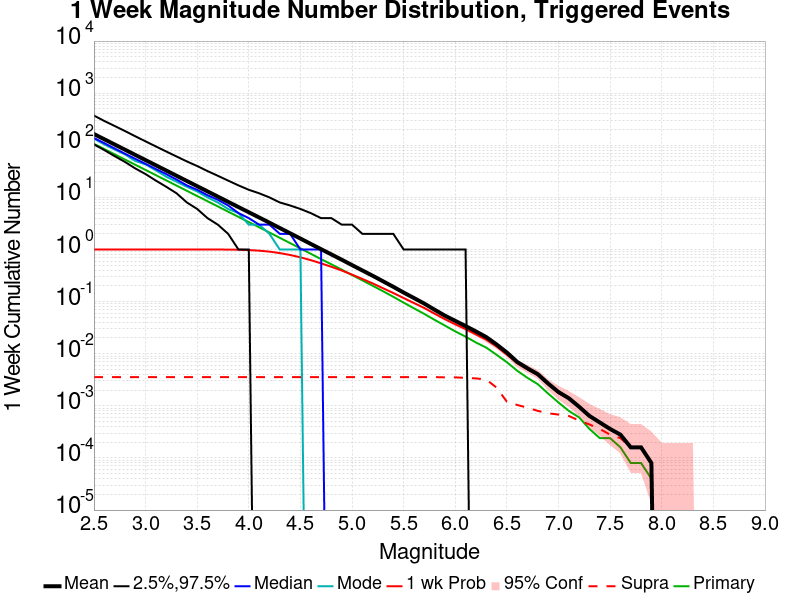

Values plotted in this chart, from the file beside it:
Mag, Mean, 2.5 %ile, 97.5 %ile, Median, Mode, 1 wk Probability, 1 wk Supra-Seis Prob, Primary Aftershocks Mean
2.5, 164.5, 104.0, 372.0, 138.0, 134.0, 1.0, 0.00356, 106.6
2.6, 130.6, 81.0, 293.0, 110.0, 104.0, 1.0, 0.00356, 84.63
2.7, 103.7, 62.0, 235.0, 87.0, 83.0, 1.0, 0.00356, 67.2
2.8, 82.34, 48.0, 188.0, 69.0, 67.0, 1.0, 0.00356, 53.34
2.9, 65.41, 36.0, 149.0, 55.0, 50.0, 1.0, 0.00356, 42.37
3.0, 51.96, 28.0, 119.0, 44.0, 43.0, 1.0, 0.00356, 33.65
3.1, 41.27, 21.0, 95.0, 35.0, 33.0, 1.0, 0.00356, 26.73
3.2, 32.79, 16.0, 76.0, 28.0, 25.0, 1.0, 0.00356, 21.24
3.3, 26.02, 12.0, 61.0, 22.0, 20.0, 1.0, 0.00356, 16.85
3.4, 20.66, 8.0, 49.0, 17.0, 16.0, 1.0, 0.00356, 13.38
3.5, 16.41, 6.0, 40.0, 14.0, 13.0, 1.0, 0.00356, 10.62
3.6, 13.04, 4.0, 32.0, 11.0, 10.0, 0.9999, 0.00356, 8.448
3.7, 10.35, 3.0, 26.0, 9.0, 8.0, 0.9992, 0.00356, 6.71
3.8, 8.216, 2.0, 21.0, 7.0, 6.0, 0.9966, 0.00356, 5.323
3.9, 6.523, 1.0, 17.0, 5.0, 5.0, 0.9903, 0.00356, 4.226
4.0, 5.188, 1.0, 14.0, 4.0, 3.0, 0.9762, 0.00356, 3.358
4.1, 4.122, 0.0, 12.0, 3.0, 3.0, 0.95, 0.00356, 2.67
4.2, 3.271, 0.0, 10.0, 3.0, 2.0, 0.9106, 0.00356, 2.12
4.3, 2.587, 0.0, 8.0, 2.0, 1.0, 0.8537, 0.00356, 1.677
4.4, 2.049, 0.0, 7.0, 2.0, 1.0, 0.7853, 0.00356, 1.328
4.5, 1.622, 0.0, 6.0, 1.0, 1.0, 0.7079, 0.00356, 1.052
4.6, 1.282, 0.0, 5.0, 1.0, 0.0, 0.6254, 0.00356, 0.829
4.7, 1.015, 0.0, 4.0, 1.0, 0.0, 0.5432, 0.00356, 0.6541
4.8, 0.8048, 0.0, 4.0, 0.0, 0.0, 0.4656, 0.00356, 0.5197
4.9, 0.6374, 0.0, 3.0, 0.0, 0.0, 0.3953, 0.00356, 0.4118
5.0, 0.5021, 0.0, 3.0, 0.0, 0.0, 0.3295, 0.00356, 0.3233
5.1, 0.3964, 0.0, 2.0, 0.0, 0.0, 0.2724, 0.00356, 0.2559
5.2, 0.3137, 0.0, 2.0, 0.0, 0.0, 0.2235, 0.00356, 0.2016
5.3, 0.2458, 0.0, 2.0, 0.0, 0.0, 0.1808, 0.00356, 0.1584
5.4, 0.1925, 0.0, 2.0, 0.0, 0.0, 0.1464, 0.00356, 0.1236
5.5, 0.1492, 0.0, 1.0, 0.0, 0.0, 0.1171, 0.00356, 0.0956
5.6, 0.1172, 0.0, 1.0, 0.0, 0.0, 0.09388, 0.00356, 0.07436
5.7, 0.09168, 0.0, 1.0, 0.0, 0.0, 0.07552, 0.00356, 0.05808
5.8, 0.06988, 0.0, 1.0, 0.0, 0.0, 0.05872, 0.00356, 0.04468
5.9, 0.05376, 0.0, 1.0, 0.0, 0.0, 0.04596, 0.00352, 0.03468
6.0, 0.04276, 0.0, 1.0, 0.0, 0.0, 0.03688, 0.00352, 0.02684
6.1, 0.034, 0.0, 1.0, 0.0, 0.0, 0.02976, 0.00344, 0.02128
6.2, 0.0268, 0.0, 0.0, 0.0, 0.0, 0.02348, 0.00336, 0.01644
6.3, 0.02088, 0.0, 0.0, 0.0, 0.0, 0.01864, 0.0032, 0.01312
6.4, 0.01508, 0.0, 0.0, 0.0, 0.0, 0.01376, 0.00224, 0.00956
6.5, 0.01056, 0.0, 0.0, 0.0, 0.0, 0.00964, 0.0012, 0.00688
6.6, 0.00696, 0.0, 0.0, 0.0, 0.0, 0.0066, 0.00104, 0.00472
6.7, 0.00524, 0.0, 0.0, 0.0, 0.0, 0.005, 9.2E-4, 0.00344
6.8, 0.00404, 0.0, 0.0, 0.0, 0.0, 0.00392, 8.0E-4, 0.0026
6.9, 0.00268, 0.0, 0.0, 0.0, 0.0, 0.0026, 7.2E-4, 0.00172
7.0, 0.00184, 0.0, 0.0, 0.0, 0.0, 0.00176, 6.8E-4, 0.00116
7.1, 0.0014, 0.0, 0.0, 0.0, 0.0, 0.00136, 6.4E-4, 8.0E-4
7.2, 9.6E-4, 0.0, 0.0, 0.0, 0.0, 9.6E-4, 5.2E-4, 6.0E-4
7.3, 6.4E-4, 0.0, 0.0, 0.0, 0.0, 6.4E-4, 4.4E-4, 3.6E-4
7.4, 4.8E-4, 0.0, 0.0, 0.0, 0.0, 4.8E-4, 3.6E-4, 2.4E-4
7.5, 3.6E-4, 0.0, 0.0, 0.0, 0.0, 3.6E-4, 2.8E-4, 2.4E-4
7.6, 2.8E-4, 0.0, 0.0, 0.0, 0.0, 2.8E-4, 2.4E-4, 1.6E-4
7.7, 1.6E-4, 0.0, 0.0, 0.0, 0.0, 1.6E-4, 1.6E-4, 8.0E-5
7.8, 1.6E-4, 0.0, 0.0, 0.0, 0.0, 1.6E-4, 1.6E-4, 8.0E-5
7.9, 8.0E-5, 0.0, 0.0, 0.0, 0.0, 8.0E-5, 8.0E-5, 4.0E-5
8.0, 0.0, 0.0, 0.0, 0.0, 0.0, 0.0, 0.0, 0.0
8.1, 0.0, 0.0, 0.0, 0.0, 0.0, 0.0, 0.0, 0.0
8.2, 0.0, 0.0, 0.0, 0.0, 0.0, 0.0, 0.0, 0.0
8.3, 0.0, 0.0, 0.0, 0.0, 0.0, 0.0, 0.0, 0.0
8.4, 0.0, 0.0, 0.0, 0.0, 0.0, 0.0, 0.0, 0.0
... 6 more rows
